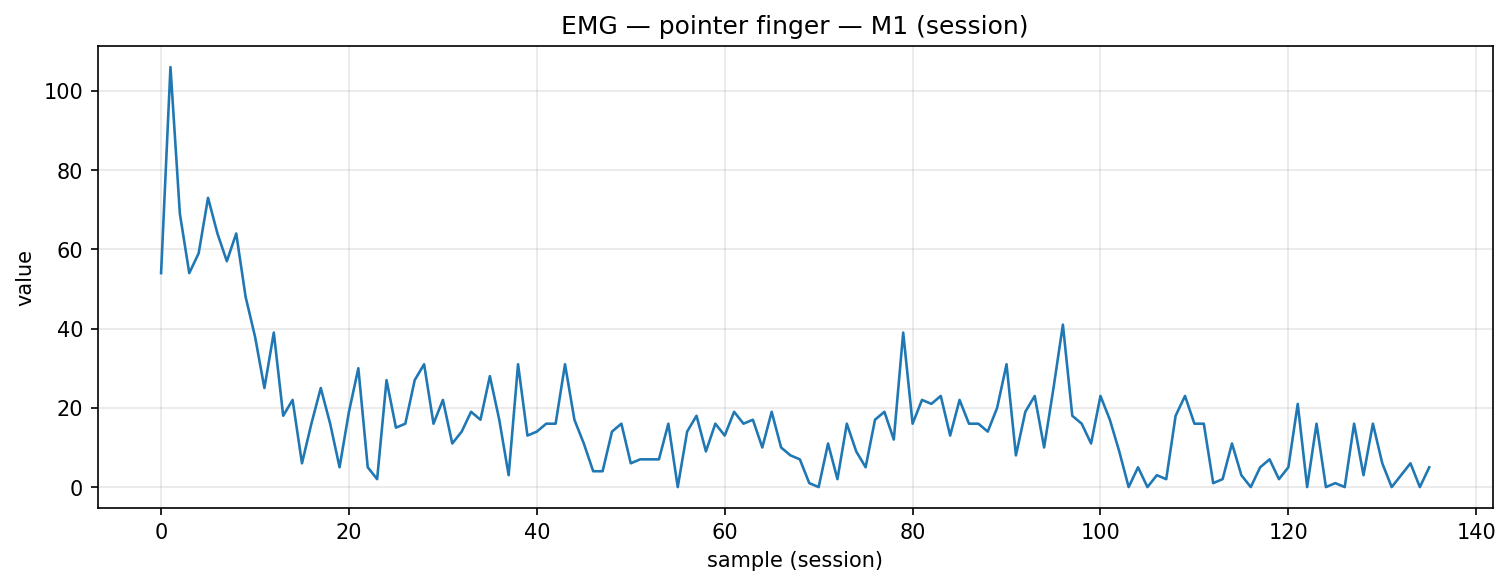

The data file committed next to this chart (first rows):
timestamp, device, address, char_uuid, label, col_index, value, payload_ascii, payload_hex
2025-12-05T15:10:03.041, MyoWareSensor1, 88:13:BF:14:F7:1E, f3a56edf-8f1e-4533-93bf-5601b2e91308, pointer_finger, 1, 54.0, 54.00, 35342e3030
2025-12-05T15:10:03.089, MyoWareSensor1, 88:13:BF:14:F7:1E, f3a56edf-8f1e-4533-93bf-5601b2e91308, pointer_finger, 1, 106.0, 106, 3130362e3030
2025-12-05T15:10:03.131, MyoWareSensor1, 88:13:BF:14:F7:1E, f3a56edf-8f1e-4533-93bf-5601b2e91308, pointer_finger, 1, 69.0, 69.00, 36392e3030
2025-12-05T15:10:03.179, MyoWareSensor1, 88:13:BF:14:F7:1E, f3a56edf-8f1e-4533-93bf-5601b2e91308, pointer_finger, 1, 54.0, 54.00, 35342e3030
2025-12-05T15:10:03.207, MyoWareSensor1, 88:13:BF:14:F7:1E, f3a56edf-8f1e-4533-93bf-5601b2e91308, pointer_finger, 1, 59.0, 59.00, 35392e3030
2025-12-05T15:10:03.260, MyoWareSensor1, 88:13:BF:14:F7:1E, f3a56edf-8f1e-4533-93bf-5601b2e91308, pointer_finger, 1, 73.0, 73.00, 37332e3030
2025-12-05T15:10:03.308, MyoWareSensor1, 88:13:BF:14:F7:1E, f3a56edf-8f1e-4533-93bf-5601b2e91308, pointer_finger, 1, 64.0, 64.00, 36342e3030
2025-12-05T15:10:03.351, MyoWareSensor1, 88:13:BF:14:F7:1E, f3a56edf-8f1e-4533-93bf-5601b2e91308, pointer_finger, 1, 57.0, 57.00, 35372e3030
2025-12-05T15:10:03.393, MyoWareSensor1, 88:13:BF:14:F7:1E, f3a56edf-8f1e-4533-93bf-5601b2e91308, pointer_finger, 1, 64.0, 64.00, 36342e3030
2025-12-05T15:10:03.447, MyoWareSensor1, 88:13:BF:14:F7:1E, f3a56edf-8f1e-4533-93bf-5601b2e91308, pointer_finger, 1, 48.0, 48.00, 34382e3030
2025-12-05T15:10:03.478, MyoWareSensor1, 88:13:BF:14:F7:1E, f3a56edf-8f1e-4533-93bf-5601b2e91308, pointer_finger, 1, 38.0, 38.00, 33382e3030
2025-12-05T15:10:03.510, MyoWareSensor1, 88:13:BF:14:F7:1E, f3a56edf-8f1e-4533-93bf-5601b2e91308, pointer_finger, 1, 25.0, 25.00, 32352e3030
2025-12-05T15:10:03.569, MyoWareSensor1, 88:13:BF:14:F7:1E, f3a56edf-8f1e-4533-93bf-5601b2e91308, pointer_finger, 1, 39.0, 39.00, 33392e3030
2025-12-05T15:10:03.611, MyoWareSensor1, 88:13:BF:14:F7:1E, f3a56edf-8f1e-4533-93bf-5601b2e91308, pointer_finger, 1, 18.0, 18.00, 31382e3030
2025-12-05T15:10:03.656, MyoWareSensor1, 88:13:BF:14:F7:1E, f3a56edf-8f1e-4533-93bf-5601b2e91308, pointer_finger, 1, 22.0, 22.00, 32322e3030
2025-12-05T15:10:03.700, MyoWareSensor1, 88:13:BF:14:F7:1E, f3a56edf-8f1e-4533-93bf-5601b2e91308, pointer_finger, 1, 6.0, 6.00, 362e3030
2025-12-05T15:10:03.743, MyoWareSensor1, 88:13:BF:14:F7:1E, f3a56edf-8f1e-4533-93bf-5601b2e91308, pointer_finger, 1, 16.0, 16.00, 31362e3030
2025-12-05T15:10:03.784, MyoWareSensor1, 88:13:BF:14:F7:1E, f3a56edf-8f1e-4533-93bf-5601b2e91308, pointer_finger, 1, 25.0, 25.00, 32352e3030
2025-12-05T15:10:03.832, MyoWareSensor1, 88:13:BF:14:F7:1E, f3a56edf-8f1e-4533-93bf-5601b2e91308, pointer_finger, 1, 16.0, 16.00, 31362e3030
2025-12-05T15:10:03.875, MyoWareSensor1, 88:13:BF:14:F7:1E, f3a56edf-8f1e-4533-93bf-5601b2e91308, pointer_finger, 1, 5.0, 5.00, 352e3030
2025-12-05T15:10:03.917, MyoWareSensor1, 88:13:BF:14:F7:1E, f3a56edf-8f1e-4533-93bf-5601b2e91308, pointer_finger, 1, 19.0, 19.00, 31392e3030
2025-12-05T15:10:03.961, MyoWareSensor1, 88:13:BF:14:F7:1E, f3a56edf-8f1e-4533-93bf-5601b2e91308, pointer_finger, 1, 30.0, 30.00, 33302e3030
2025-12-05T15:10:04.006, MyoWareSensor1, 88:13:BF:14:F7:1E, f3a56edf-8f1e-4533-93bf-5601b2e91308, pointer_finger, 1, 5.0, 5.00, 352e3030
2025-12-05T15:10:04.050, MyoWareSensor1, 88:13:BF:14:F7:1E, f3a56edf-8f1e-4533-93bf-5601b2e91308, pointer_finger, 1, 2.0, 2.00, 322e3030
2025-12-05T15:10:04.091, MyoWareSensor1, 88:13:BF:14:F7:1E, f3a56edf-8f1e-4533-93bf-5601b2e91308, pointer_finger, 1, 27.0, 27.00, 32372e3030
2025-12-05T15:10:04.138, MyoWareSensor1, 88:13:BF:14:F7:1E, f3a56edf-8f1e-4533-93bf-5601b2e91308, pointer_finger, 1, 15.0, 15.00, 31352e3030
2025-12-05T15:10:04.193, MyoWareSensor1, 88:13:BF:14:F7:1E, f3a56edf-8f1e-4533-93bf-5601b2e91308, pointer_finger, 1, 16.0, 16.00, 31362e3030
2025-12-05T15:10:04.225, MyoWareSensor1, 88:13:BF:14:F7:1E, f3a56edf-8f1e-4533-93bf-5601b2e91308, pointer_finger, 1, 27.0, 27.00, 32372e3030
2025-12-05T15:10:04.270, MyoWareSensor1, 88:13:BF:14:F7:1E, f3a56edf-8f1e-4533-93bf-5601b2e91308, pointer_finger, 1, 31.0, 31.00, 33312e3030
2025-12-05T15:10:04.312, MyoWareSensor1, 88:13:BF:14:F7:1E, f3a56edf-8f1e-4533-93bf-5601b2e91308, pointer_finger, 1, 16.0, 16.00, 31362e3030
2025-12-05T15:10:04.367, MyoWareSensor1, 88:13:BF:14:F7:1E, f3a56edf-8f1e-4533-93bf-5601b2e91308, pointer_finger, 1, 22.0, 22.00, 32322e3030
2025-12-05T15:10:04.400, MyoWareSensor1, 88:13:BF:14:F7:1E, f3a56edf-8f1e-4533-93bf-5601b2e91308, pointer_finger, 1, 11.0, 11.00, 31312e3030
2025-12-05T15:10:04.445, MyoWareSensor1, 88:13:BF:14:F7:1E, f3a56edf-8f1e-4533-93bf-5601b2e91308, pointer_finger, 1, 14.0, 14.00, 31342e3030
2025-12-05T15:10:04.488, MyoWareSensor1, 88:13:BF:14:F7:1E, f3a56edf-8f1e-4533-93bf-5601b2e91308, pointer_finger, 1, 19.0, 19.00, 31392e3030
2025-12-05T15:10:04.532, MyoWareSensor1, 88:13:BF:14:F7:1E, f3a56edf-8f1e-4533-93bf-5601b2e91308, pointer_finger, 1, 17.0, 17.00, 31372e3030
2025-12-05T15:10:04.591, MyoWareSensor1, 88:13:BF:14:F7:1E, f3a56edf-8f1e-4533-93bf-5601b2e91308, pointer_finger, 1, 28.0, 28.00, 32382e3030
2025-12-05T15:10:04.621, MyoWareSensor1, 88:13:BF:14:F7:1E, f3a56edf-8f1e-4533-93bf-5601b2e91308, pointer_finger, 1, 17.0, 17.00, 31372e3030
2025-12-05T15:10:04.662, MyoWareSensor1, 88:13:BF:14:F7:1E, f3a56edf-8f1e-4533-93bf-5601b2e91308, pointer_finger, 1, 3.0, 3.00, 332e3030
2025-12-05T15:10:04.706, MyoWareSensor1, 88:13:BF:14:F7:1E, f3a56edf-8f1e-4533-93bf-5601b2e91308, pointer_finger, 1, 31.0, 31.00, 33312e3030
2025-12-05T15:10:04.749, MyoWareSensor1, 88:13:BF:14:F7:1E, f3a56edf-8f1e-4533-93bf-5601b2e91308, pointer_finger, 1, 13.0, 13.00, 31332e3030
2025-12-05T15:10:04.793, MyoWareSensor1, 88:13:BF:14:F7:1E, f3a56edf-8f1e-4533-93bf-5601b2e91308, pointer_finger, 1, 14.0, 14.00, 31342e3030
2025-12-05T15:10:04.839, MyoWareSensor1, 88:13:BF:14:F7:1E, f3a56edf-8f1e-4533-93bf-5601b2e91308, pointer_finger, 1, 16.0, 16.00, 31362e3030
2025-12-05T15:10:04.881, MyoWareSensor1, 88:13:BF:14:F7:1E, f3a56edf-8f1e-4533-93bf-5601b2e91308, pointer_finger, 1, 16.0, 16.00, 31362e3030
2025-12-05T15:10:04.925, MyoWareSensor1, 88:13:BF:14:F7:1E, f3a56edf-8f1e-4533-93bf-5601b2e91308, pointer_finger, 1, 31.0, 31.00, 33312e3030
2025-12-05T15:10:04.978, MyoWareSensor1, 88:13:BF:14:F7:1E, f3a56edf-8f1e-4533-93bf-5601b2e91308, pointer_finger, 1, 17.0, 17.00, 31372e3030
2025-12-05T15:10:05.012, MyoWareSensor1, 88:13:BF:14:F7:1E, f3a56edf-8f1e-4533-93bf-5601b2e91308, pointer_finger, 1, 11.0, 11.00, 31312e3030
2025-12-05T15:10:05.055, MyoWareSensor1, 88:13:BF:14:F7:1E, f3a56edf-8f1e-4533-93bf-5601b2e91308, pointer_finger, 1, 4.0, 4.00, 342e3030
2025-12-05T15:10:05.099, MyoWareSensor1, 88:13:BF:14:F7:1E, f3a56edf-8f1e-4533-93bf-5601b2e91308, pointer_finger, 1, 4.0, 4.00, 342e3030
2025-12-05T15:10:05.148, MyoWareSensor1, 88:13:BF:14:F7:1E, f3a56edf-8f1e-4533-93bf-5601b2e91308, pointer_finger, 1, 14.0, 14.00, 31342e3030
2025-12-05T15:10:05.187, MyoWareSensor1, 88:13:BF:14:F7:1E, f3a56edf-8f1e-4533-93bf-5601b2e91308, pointer_finger, 1, 16.0, 16.00, 31362e3030
2025-12-05T15:10:05.230, MyoWareSensor1, 88:13:BF:14:F7:1E, f3a56edf-8f1e-4533-93bf-5601b2e91308, pointer_finger, 1, 6.0, 6.00, 362e3030
2025-12-05T15:10:05.277, MyoWareSensor1, 88:13:BF:14:F7:1E, f3a56edf-8f1e-4533-93bf-5601b2e91308, pointer_finger, 1, 7.0, 7.00, 372e3030
2025-12-05T15:10:05.318, MyoWareSensor1, 88:13:BF:14:F7:1E, f3a56edf-8f1e-4533-93bf-5601b2e91308, pointer_finger, 1, 7.0, 7.00, 372e3030
2025-12-05T15:10:05.362, MyoWareSensor1, 88:13:BF:14:F7:1E, f3a56edf-8f1e-4533-93bf-5601b2e91308, pointer_finger, 1, 7.0, 7.00, 372e3030
2025-12-05T15:10:05.406, MyoWareSensor1, 88:13:BF:14:F7:1E, f3a56edf-8f1e-4533-93bf-5601b2e91308, pointer_finger, 1, 16.0, 16.00, 31362e3030
2025-12-05T15:10:05.454, MyoWareSensor1, 88:13:BF:14:F7:1E, f3a56edf-8f1e-4533-93bf-5601b2e91308, pointer_finger, 1, 0.0, 0.00, 302e3030
2025-12-05T15:10:05.493, MyoWareSensor1, 88:13:BF:14:F7:1E, f3a56edf-8f1e-4533-93bf-5601b2e91308, pointer_finger, 1, 14.0, 14.00, 31342e3030
2025-12-05T15:10:05.537, MyoWareSensor1, 88:13:BF:14:F7:1E, f3a56edf-8f1e-4533-93bf-5601b2e91308, pointer_finger, 1, 18.0, 18.00, 31382e3030
2025-12-05T15:10:05.580, MyoWareSensor1, 88:13:BF:14:F7:1E, f3a56edf-8f1e-4533-93bf-5601b2e91308, pointer_finger, 1, 9.0, 9.00, 392e3030
2025-12-05T15:10:05.627, MyoWareSensor1, 88:13:BF:14:F7:1E, f3a56edf-8f1e-4533-93bf-5601b2e91308, pointer_finger, 1, 16.0, 16.00, 31362e3030
... 76 more rows
